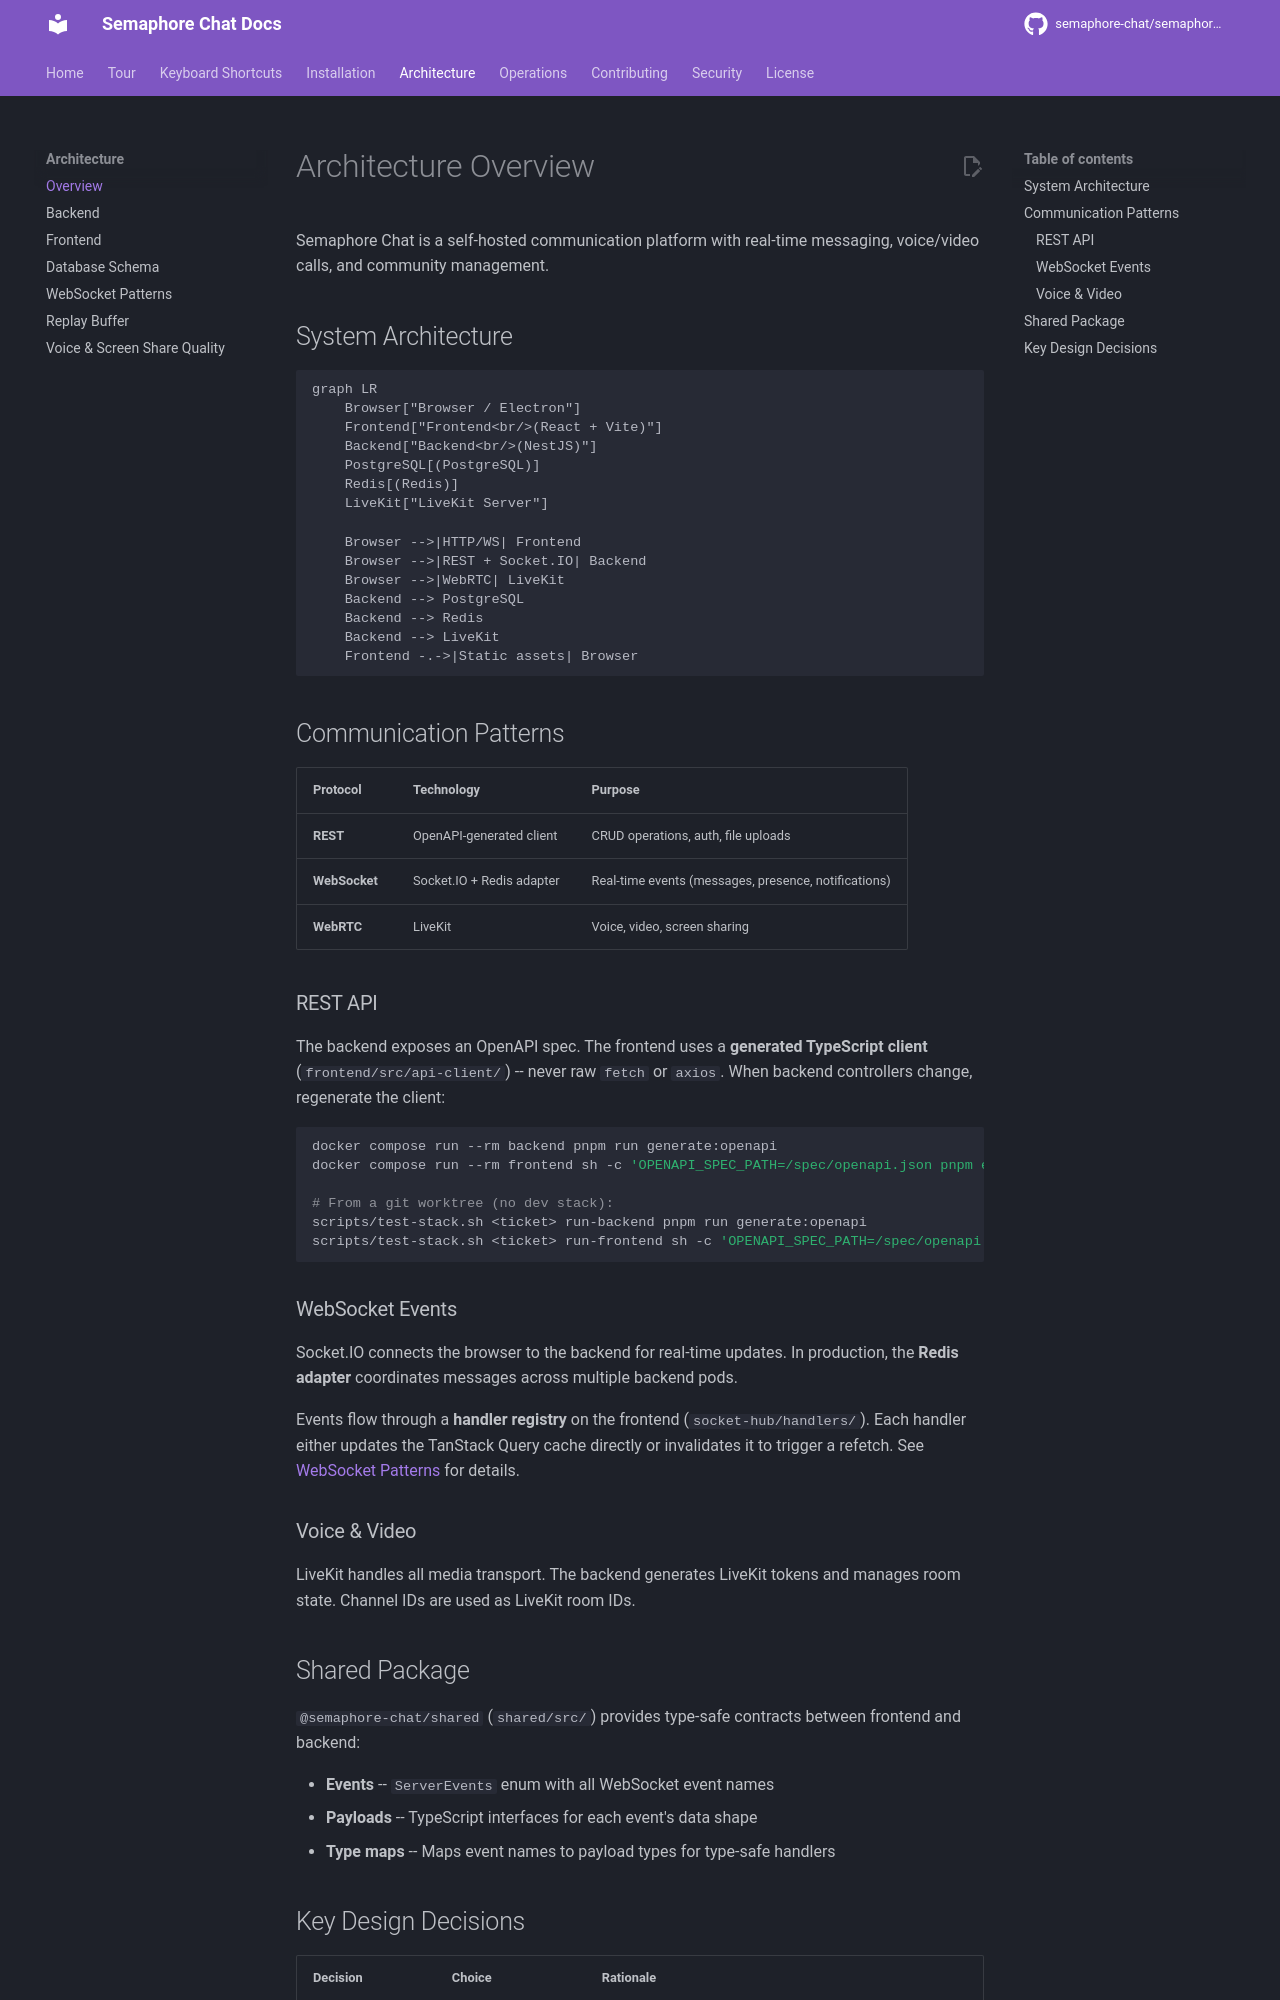

repository: OsamaZaidi75/osuconnect · page: architecture/overview/index.html · generator: mkdocs

# Architecture Overview

Semaphore Chat is a self-hosted communication platform with real-time messaging, voice/video calls, and community management.

## System Architecture

```mermaid
graph LR
    Browser["Browser / Electron"]
    Frontend["Frontend<br/>(React + Vite)"]
    Backend["Backend<br/>(NestJS)"]
    PostgreSQL[(PostgreSQL)]
    Redis[(Redis)]
    LiveKit["LiveKit Server"]

    Browser -->|HTTP/WS| Frontend
    Browser -->|REST + Socket.IO| Backend
    Browser -->|WebRTC| LiveKit
    Backend --> PostgreSQL
    Backend --> Redis
    Backend --> LiveKit
    Frontend -.->|Static assets| Browser
```

## Communication Patterns

| Protocol | Technology | Purpose |
|----------|-----------|---------|
| **REST** | OpenAPI-generated client | CRUD operations, auth, file uploads |
| **WebSocket** | Socket.IO + Redis adapter | Real-time events (messages, presence, notifications) |
| **WebRTC** | LiveKit | Voice, video, screen sharing |

### REST API

The backend exposes an OpenAPI spec. The frontend uses a **generated TypeScript client** (`frontend/src/api-client/`) -- never raw `fetch` or `axios`. When backend controllers change, regenerate the client:

```bash
docker compose run --rm backend pnpm run generate:openapi
docker compose run --rm frontend sh -c 'OPENAPI_SPEC_PATH=/spec/openapi.json pnpm exec openapi-ts'

# From a git worktree (no dev stack):
scripts/test-stack.sh <ticket> run-backend pnpm run generate:openapi
scripts/test-stack.sh <ticket> run-frontend sh -c 'OPENAPI_SPEC_PATH=/spec/openapi.json pnpm exec openapi-ts'
```

### WebSocket Events

Socket.IO connects the browser to the backend for real-time updates. In production, the **Redis adapter** coordinates messages across multiple backend pods.

Events flow through a **handler registry** on the frontend (`socket-hub/handlers/`). Each handler either updates the TanStack Query cache directly or invalidates it to trigger a refetch. See [WebSocket Patterns](websocket-patterns.md) for details.

### Voice & Video

LiveKit handles all media transport. The backend generates LiveKit tokens and manages room state. Channel IDs are used as LiveKit room IDs.

## Shared Package

`@semaphore-chat/shared` (`shared/src/`) provides type-safe contracts between frontend and backend:

- **Events** -- `ServerEvents` enum with all WebSocket event names
- **Payloads** -- TypeScript interfaces for each event's data shape
- **Type maps** -- Maps event names to payload types for type-safe handlers
